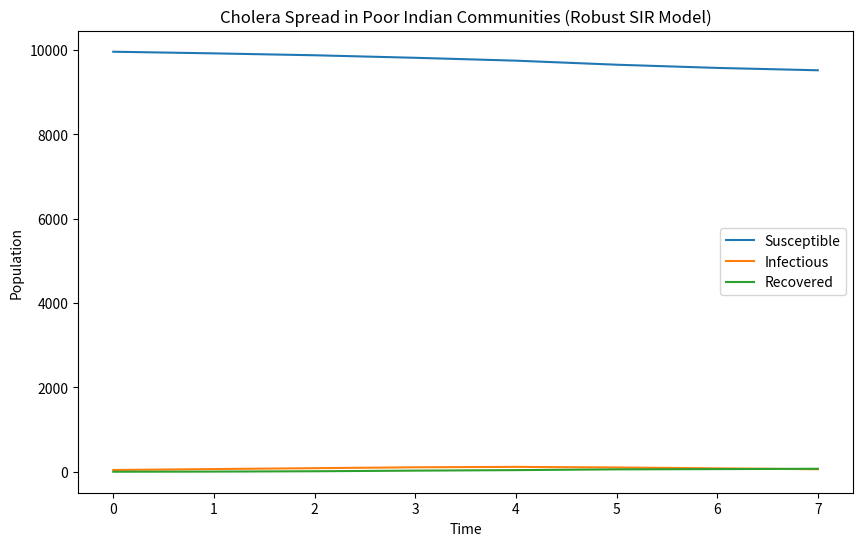

Write the Python code that produced this figure.
import numpy as np
import matplotlib.pyplot as plt

# Real-life data (number of infectious individuals per community over time)
real_data = np.array([[10, 15, 20, 25, 20, 15, 10, 5], [5, 10, 15, 20, 25, 20, 15, 10],
                      [8, 12, 15, 18, 20, 18, 15, 12], [3, 6, 9, 12, 15, 18, 15, 12],
                      [15, 20, 25, 30, 35, 30, 25, 20]])

# Parameters
num_communities = 5  # Number of communities
population_per_community = 2000  # Population per community
transmission_rate = 0.8  # Probability of transmission
recovery_rate = 0.1  # Probability of recovery
movement_rate = 0.05  # Probability of movement between communities
intervention_start = 50  # Time step at which intervention starts
intervention_effectiveness = 0.5  # Effectiveness of intervention (reduction in transmission rate)

# Calculate total population size
population_size = num_communities * population_per_community

# Initialize compartments using real data
infectious = real_data[:, 0]
susceptible = np.full((num_communities, ), population_per_community) - infectious
recovered = np.zeros((num_communities, ))

# Lists to store population counts over time
susceptible_counts = [susceptible.copy()]
infectious_counts = [infectious.copy()]
recovered_counts = [recovered.copy()]

# Simulation time steps
num_steps = len(real_data[0]) - 1

# Run simulation
for t in range(num_steps):
    # Calculate new infections and recoveries
    new_infections = np.random.binomial(susceptible,
                                        transmission_rate * infectious / population_per_community)
    new_recoveries = np.random.binomial(infectious, recovery_rate)

    # Apply intervention measures
    if t >= intervention_start:
        transmission_rate *= (1 - intervention_effectiveness)

    # Update compartment counts
    susceptible -= new_infections
    infectious += new_infections - new_recoveries
    recovered += new_recoveries

    # Update movement between communities
    for i in range(num_communities):
        movement = np.random.binomial(susceptible[i], movement_rate)
        susceptible[i] -= movement
        susceptible[(i + 1) % num_communities] += movement

    # Update infectious counts using real data
    infectious = real_data[:, t + 1]

    # Store compartment counts
    susceptible_counts.append(susceptible.copy())
    infectious_counts.append(infectious.copy())
    recovered_counts.append(recovered.copy())

# Convert compartment counts to numpy arrays
susceptible_counts = np.array(susceptible_counts)
infectious_counts = np.array(infectious_counts)
recovered_counts = np.array(recovered_counts)

# Plotting the results
time = np.arange(num_steps + 1)
plt.figure(figsize=(10, 6))
plt.plot(time, susceptible_counts.sum(axis=1), label='Susceptible')
plt.plot(time, infectious_counts.sum(axis=1), label='Infectious')
plt.plot(time, recovered_counts.sum(axis=1), label='Recovered')
plt.xlabel('Time')
plt.ylabel('Population')
plt.title('Cholera Spread in Poor Indian Communities (Robust SIR Model)')
plt.legend()
plt.show()